Run: headless pygame with SDL's dummy video driver; simulated clock (each Clock.tick advances the game by its frame time, no real sleeping); random seed 0; keys injected as events and as key.get_pressed() state; mouse plan: one left click at the window centre at the start of phase 2, then a move to the lower-right quarter at the start of phase 3.
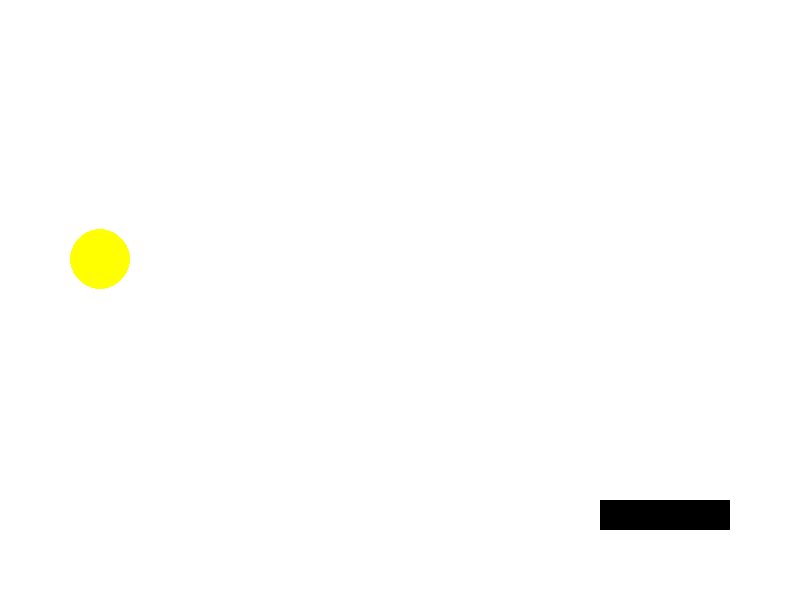
Frame 1 of 4 · flips 1–60 · no input
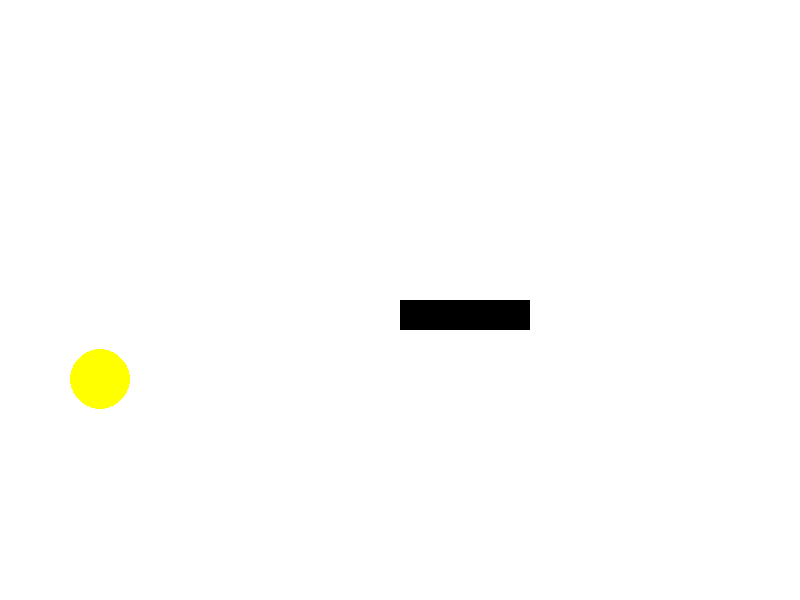
Frame 2 of 4 · flips 61–180 · clicked the window centre · tapped SPACE, RETURN · held RIGHT (→), D
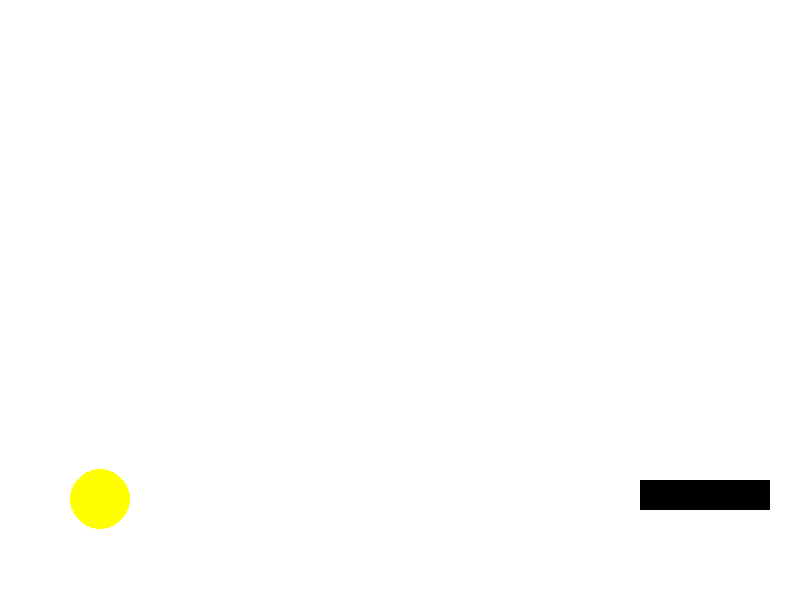
Frame 3 of 4 · flips 181–300 · moved the mouse to the lower-right quarter · held DOWN (↓), S
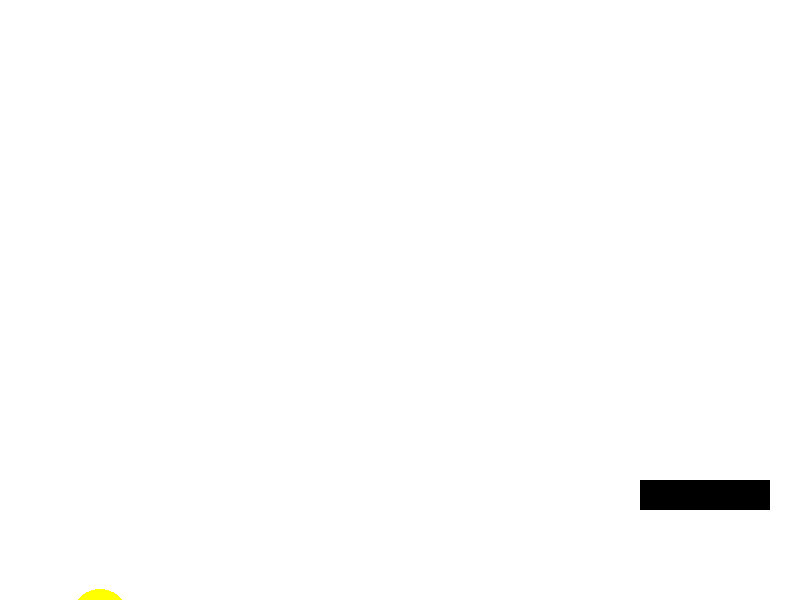
Frame 4 of 4 · flips 301–420 · held LEFT (←), A, UP (↑), W

The pygame program that drew these frames:

# 导入库一般要在最上面
import pygame
import random

# 函数
def ball():
    # 初始化
    pygame.init()
    # 设置界面，界面要保存在一个界面里
    screen = pygame.display.set_mode([800, 600])
    # 设置标题
    pygame.display.set_caption("ball")
    running = True
    ball_x = 100
    ball_y = 200
    rect_x = 600
    rect_y = 500
    rect_w = 130
    rect_h = 30
    scores = 0
    lives = 3
    # 游戏的主循环 （游戏中的操作和画面变化都在主循环里）
    while running:
        # 事件循环
        for event in pygame.event.get():  # 得到全部事件：我们的所有操作都叫做事件
            # type类型
            if event.type == pygame.QUIT:  # QUIT指的是退出事件
                running = False  # running变量
            # 如果是鼠标移动事件MOUSEMOTION，更改挡板坐标rect_x，rect_y，鼠标位置evnet.pos
            if event.type == pygame.MOUSEMOTION:
                rect_x, rect_y = event.pos  # 事件坐标position
        screen.fill([255, 255, 255])
        # 画小球（界面的变量，颜色RGB颜色表示法，坐标，半径，0)
        pygame.draw.circle(screen, (255, 255, 0), (ball_x, ball_y), 30, 0)
        # 画挡板(界面，颜色，坐标和长宽，0)
        pygame.draw.rect(screen, (0, 0, 0), (rect_x, rect_y, rect_w, rect_h), 0)
        # 刷新界面(界面上de图形发生变化后，用update刷新，画面才能显示出来)
        pygame.display.update()
        ball_y = ball_y + 1
        if 0 < rect_y - ball_y <= 30 and rect_x < ball_x < rect_x + rect_w:
            ball_y = 0
            ball_x = random.randint(30,770)
            scores = scores + 1
        elif ball_y>630:
            ball_y = 0
            ball_x = random.randint(30, 770)
            lives = lives - 1
        pygame.time.delay(5)

ball()
